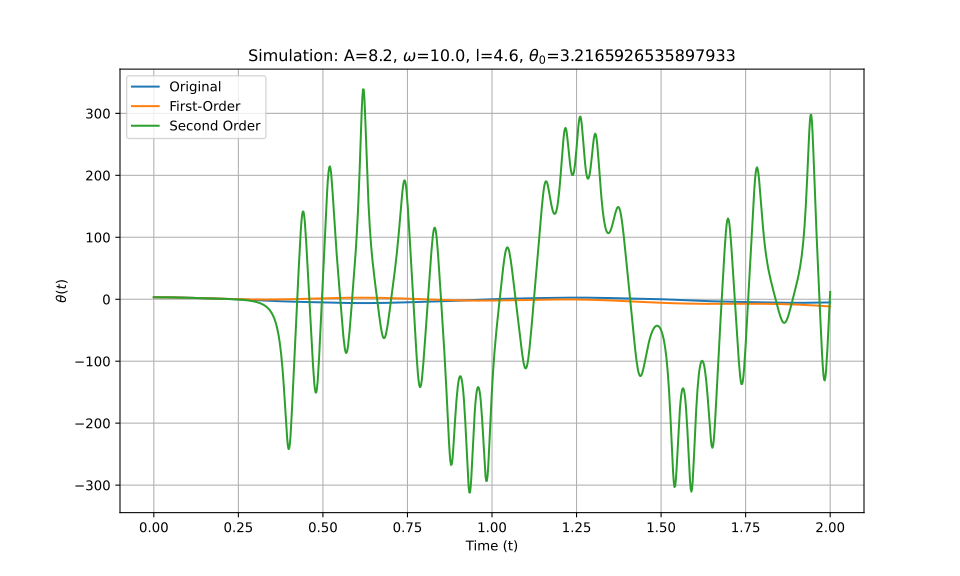

The table this chart was drawn from, first rows:
t_eval, Equation_1, Equation_2, Equation_3
0.0, 3.217, 3.217, 3.217
0.002002, 3.216, 3.216, 3.216
0.004004, 3.215, 3.215, 3.215
0.006006, 3.213, 3.213, 3.213
0.008008, 3.211, 3.211, 3.211
0.01001, 3.208, 3.208, 3.208
0.01201, 3.204, 3.204, 3.204
0.01401, 3.199, 3.199, 3.199
0.01602, 3.194, 3.194, 3.194
0.01802, 3.188, 3.188, 3.188
0.02002, 3.181, 3.181, 3.181
0.02202, 3.174, 3.174, 3.174
0.02402, 3.166, 3.165, 3.166
0.02603, 3.157, 3.157, 3.157
0.02803, 3.147, 3.147, 3.147
0.03003, 3.137, 3.137, 3.137
0.03203, 3.126, 3.126, 3.126
0.03403, 3.115, 3.114, 3.115
0.03604, 3.102, 3.102, 3.102
0.03804, 3.089, 3.089, 3.089
0.04004, 3.076, 3.076, 3.076
0.04204, 3.062, 3.061, 3.062
0.04404, 3.047, 3.047, 3.047
0.04605, 3.031, 3.031, 3.031
0.04805, 3.015, 3.015, 3.015
0.05005, 2.998, 2.998, 2.998
0.05205, 2.981, 2.981, 2.981
0.05405, 2.963, 2.963, 2.963
0.05606, 2.944, 2.944, 2.944
0.05806, 2.925, 2.925, 2.925
0.06006, 2.905, 2.905, 2.905
0.06206, 2.885, 2.884, 2.885
0.06406, 2.864, 2.863, 2.864
0.06607, 2.843, 2.842, 2.843
0.06807, 2.82, 2.819, 2.82
0.07007, 2.798, 2.796, 2.798
0.07207, 2.775, 2.773, 2.775
0.07407, 2.751, 2.749, 2.751
0.07608, 2.727, 2.725, 2.727
0.07808, 2.702, 2.7, 2.702
0.08008, 2.677, 2.674, 2.677
0.08208, 2.652, 2.648, 2.652
0.08408, 2.626, 2.622, 2.626
0.08609, 2.6, 2.595, 2.6
0.08809, 2.573, 2.567, 2.573
0.09009, 2.547, 2.539, 2.546
0.09209, 2.519, 2.511, 2.518
0.09409, 2.492, 2.482, 2.491
0.0961, 2.464, 2.453, 2.463
0.0981, 2.436, 2.423, 2.434
0.1001, 2.407, 2.393, 2.405
0.1021, 2.378, 2.363, 2.377
0.1041, 2.349, 2.332, 2.347
0.1061, 2.32, 2.301, 2.318
0.1081, 2.291, 2.27, 2.288
0.1101, 2.261, 2.238, 2.258
0.1121, 2.231, 2.206, 2.228
0.1141, 2.201, 2.174, 2.198
0.1161, 2.171, 2.141, 2.167
0.1181, 2.141, 2.108, 2.136
... 940 more rows
